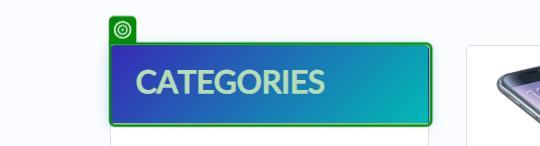
Task: Automation for DemoBlaze
Workflow: ExtractProducts

Step 1: check 'CATEGORIES' (msedge.exe)
